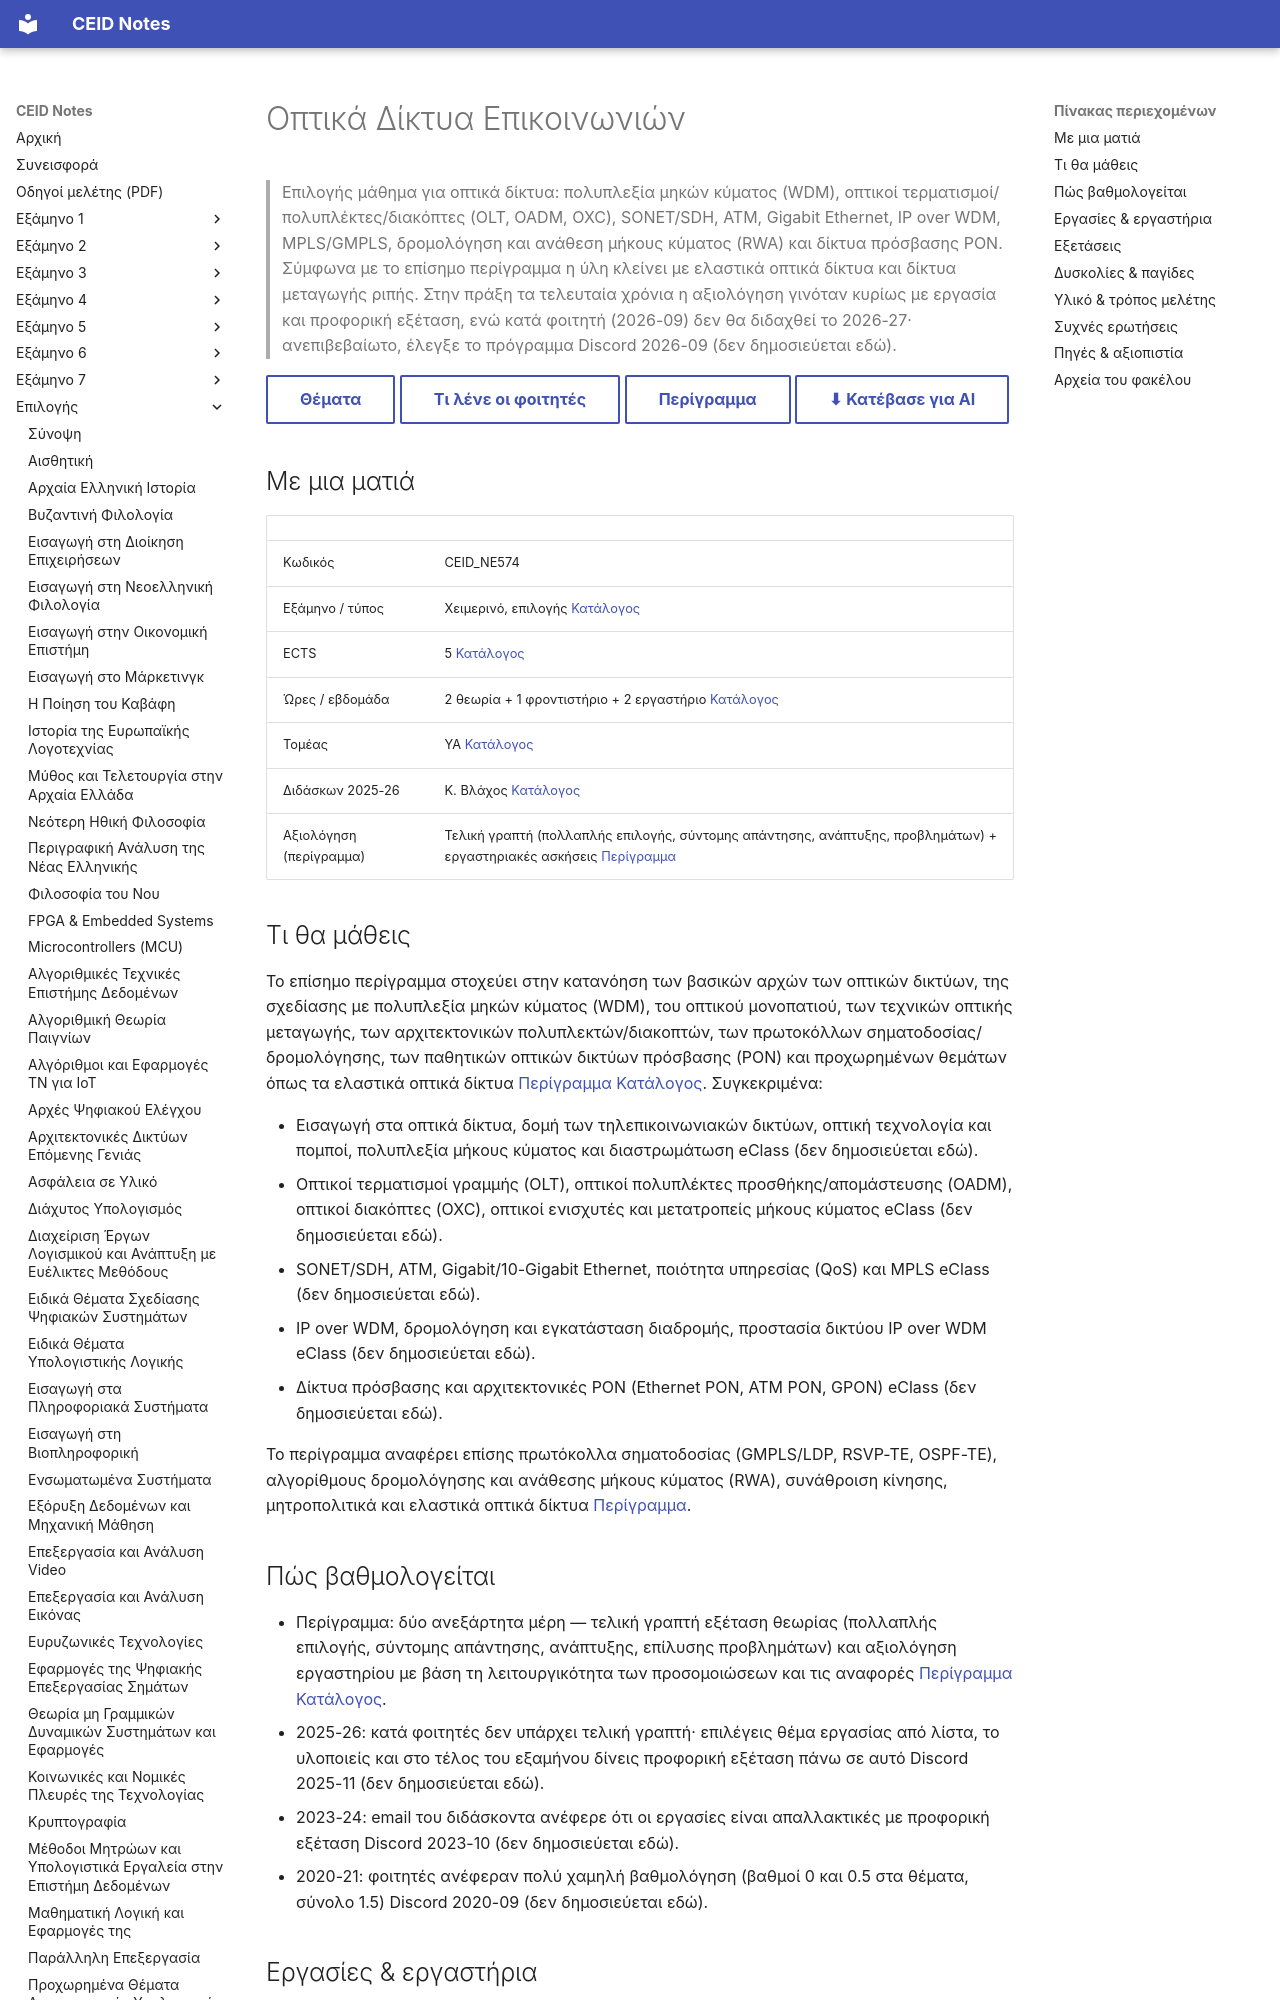

repository: kdngiorgos/ceid-notes · page: Electives (Μαθήματα Επιλογής)/Χειμερινά (Winter-Fall)/Οπτικά Δίκτυα Επικοινωνιών - CEID_NE574/index.html · generator: mkdocs

---
code: CEID_NE574
title: "Οπτικά Δίκτυα Επικοινωνιών"
category: elective
code_aliases: [CEID_ΝΕ574, "NE574", "ΝΕ574"]
semester: null
season: winter
ects: 5
hours: {theory: 2, tutorial: 1, lab: 2}
sector: ΥΑ
instructors_2025_26: ["Κ. Βλάχος"]
difficulty: null
grading_summary: "Περίγραμμα: τελική γραπτή εξέταση + εργαστηριακές ασκήσεις· στην πράξη 2023-24 και 2025-26 μόνο εργασία + προφορική εξέταση"
sources: [../../../catalog/curriculum.md, catalog/outlines/CEID_NE574.md, "discord/ (10 περίοδοι, 2020-09 έως 2026-09)", eclass/, "Previous Exams/"]
last_reviewed: 2026-10-12
---
# Οπτικά Δίκτυα Επικοινωνιών

> Επιλογής μάθημα για οπτικά δίκτυα: πολυπλεξία μηκών κύματος (WDM), οπτικοί τερματισμοί/πολυπλέκτες/διακόπτες (OLT, OADM, OXC), SONET/SDH, ATM, Gigabit Ethernet, IP over WDM, MPLS/GMPLS, δρομολόγηση και ανάθεση μήκους κύματος (RWA) και δίκτυα πρόσβασης PON. Σύμφωνα με το επίσημο περίγραμμα η ύλη κλείνει με ελαστικά οπτικά δίκτυα και δίκτυα μεταγωγής ριπής. Στην πράξη τα τελευταία χρόνια η αξιολόγηση γινόταν κυρίως με εργασία και προφορική εξέταση, ενώ κατά φοιτητή (2026-09) δεν θα διδαχθεί το 2026-27· ανεπιβεβαίωτο, έλεγξε το πρόγραμμα Discord 2026-09 (δεν δημοσιεύεται εδώ).

[Θέματα](Previous%20Exams/README.md){ .md-button } [Τι λένε οι φοιτητές](#δυσκολίες--παγίδες){ .md-button } [Περίγραμμα](../../../catalog/outlines/CEID_NE574.md){ .md-button } [⬇ Κατέβασε για AI](../../../downloads/CEID_NE574.zip){ .md-button }


## Με μια ματιά

| | |
|---|---|
| Κωδικός | CEID_NE574 |
| Εξάμηνο / τύπος | Χειμερινό, επιλογής [Κατάλογος](../../../catalog/curriculum.md) |
| ECTS | 5 [Κατάλογος](../../../catalog/curriculum.md) |
| Ώρες / εβδομάδα | 2 θεωρία + 1 φροντιστήριο + 2 εργαστήριο [Κατάλογος](../../../catalog/curriculum.md) |
| Τομέας | ΥΑ [Κατάλογος](../../../catalog/curriculum.md) |
| Διδάσκων 2025-26 | Κ. Βλάχος [Κατάλογος](../../../catalog/curriculum.md) |
| Αξιολόγηση (περίγραμμα) | Τελική γραπτή (πολλαπλής επιλογής, σύντομης απάντησης, ανάπτυξης, προβλημάτων) + εργαστηριακές ασκήσεις [Περίγραμμα](https://www.ceid.upatras.gr/sites/default/files/ceid_ne574_gr.pdf) |

## Τι θα μάθεις

Το επίσημο περίγραμμα στοχεύει στην κατανόηση των βασικών αρχών των οπτικών δικτύων, της σχεδίασης με πολυπλεξία μηκών κύματος (WDM), του οπτικού μονοπατιού, των τεχνικών οπτικής μεταγωγής, των αρχιτεκτονικών πολυπλεκτών/διακοπτών, των πρωτοκόλλων σηματοδοσίας/δρομολόγησης, των παθητικών οπτικών δικτύων πρόσβασης (PON) και προχωρημένων θεμάτων όπως τα ελαστικά οπτικά δίκτυα [Περίγραμμα](https://www.ceid.upatras.gr/sites/default/files/ceid_ne574_gr.pdf) [Κατάλογος](../../../catalog/curriculum.md). Συγκεκριμένα:

- Εισαγωγή στα οπτικά δίκτυα, δομή των τηλεπικοινωνιακών δικτύων, οπτική τεχνολογία και πομποί, πολυπλεξία μήκους κύματος και διαστρωμάτωση eClass (δεν δημοσιεύεται εδώ).
- Οπτικοί τερματισμοί γραμμής (OLT), οπτικοί πολυπλέκτες προσθήκης/απομάστευσης (OADM), οπτικοί διακόπτες (OXC), οπτικοί ενισχυτές και μετατροπείς μήκους κύματος eClass (δεν δημοσιεύεται εδώ).
- SONET/SDH, ATM, Gigabit/10-Gigabit Ethernet, ποιότητα υπηρεσίας (QoS) και MPLS eClass (δεν δημοσιεύεται εδώ).
- IP over WDM, δρομολόγηση και εγκατάσταση διαδρομής, προστασία δικτύου IP over WDM eClass (δεν δημοσιεύεται εδώ).
- Δίκτυα πρόσβασης και αρχιτεκτονικές PON (Ethernet PON, ATM PON, GPON) eClass (δεν δημοσιεύεται εδώ).

Το περίγραμμα αναφέρει επίσης πρωτόκολλα σηματοδοσίας (GMPLS/LDP, RSVP-TE, OSPF-TE), αλγορίθμους δρομολόγησης και ανάθεσης μήκους κύματος (RWA), συνάθροιση κίνησης, μητροπολιτικά και ελαστικά οπτικά δίκτυα [Περίγραμμα](https://www.ceid.upatras.gr/sites/default/files/ceid_ne574_gr.pdf).
